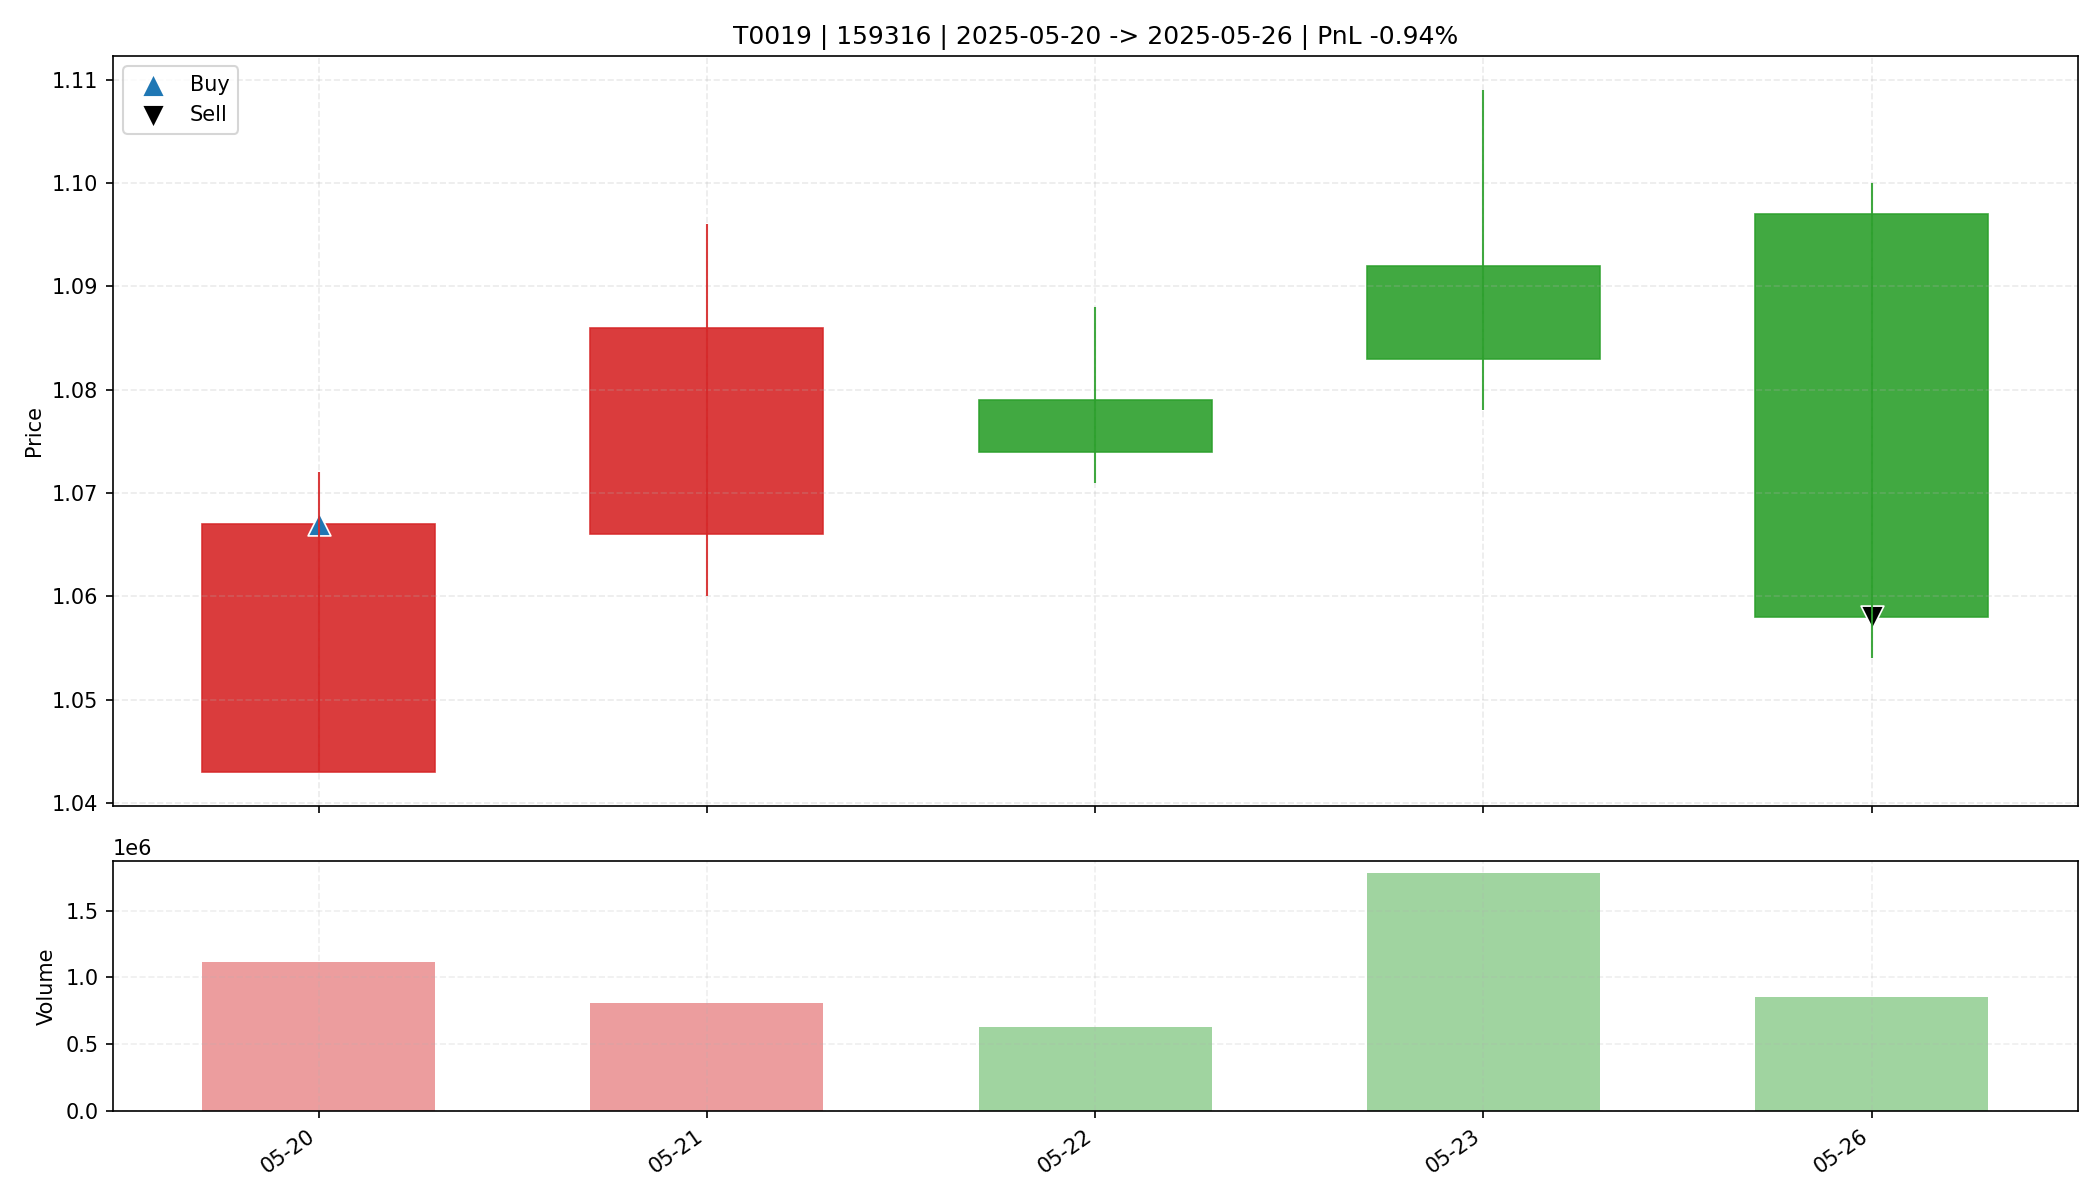

Data behind this chart, as committed beside it:
date, open, high, low, close, amount, volume, trade_id, code, buy_date, sell_date, buy_price, sell_price, matched_shares, buy_reason, sell_reason, sell_profit_pct, sell_hold_days, is_buy_day, is_sell_day, holding_day_index
2025-05-20, 1.043, 1.072, 1.043, 1.067, 118364552, 1114444, T0019, 159316, 2025-05-20, 2025-05-26, 1.067, 1.058, 14750, 前10日振幅10.0%, 阳线涨幅2.3%, 突破均线, 放量确认关闭, MAC…, 跌破动态保利线, -0.9426, 4.0, True, False, 0
2025-05-21, 1.066, 1.096, 1.06, 1.086, 88088096, 811964, T0019, 159316, 2025-05-20, 2025-05-26, 1.067, 1.058, 14750, 前10日振幅10.0%, 阳线涨幅2.3%, 突破均线, 放量确认关闭, MAC…, 跌破动态保利线, -0.9426, 4.0, False, False, 1
2025-05-22, 1.079, 1.088, 1.071, 1.074, 67535944, 626309, T0019, 159316, 2025-05-20, 2025-05-26, 1.067, 1.058, 14750, 前10日振幅10.0%, 阳线涨幅2.3%, 突破均线, 放量确认关闭, MAC…, 跌破动态保利线, -0.9426, 4.0, False, False, 2
2025-05-23, 1.092, 1.109, 1.078, 1.083, 195095648, 1779227, T0019, 159316, 2025-05-20, 2025-05-26, 1.067, 1.058, 14750, 前10日振幅10.0%, 阳线涨幅2.3%, 突破均线, 放量确认关闭, MAC…, 跌破动态保利线, -0.9426, 4.0, False, False, 3
2025-05-26, 1.097, 1.1, 1.054, 1.058, 92003336, 855412, T0019, 159316, 2025-05-20, 2025-05-26, 1.067, 1.058, 14750, 前10日振幅10.0%, 阳线涨幅2.3%, 突破均线, 放量确认关闭, MAC…, 跌破动态保利线, -0.9426, 4.0, False, True, 4
